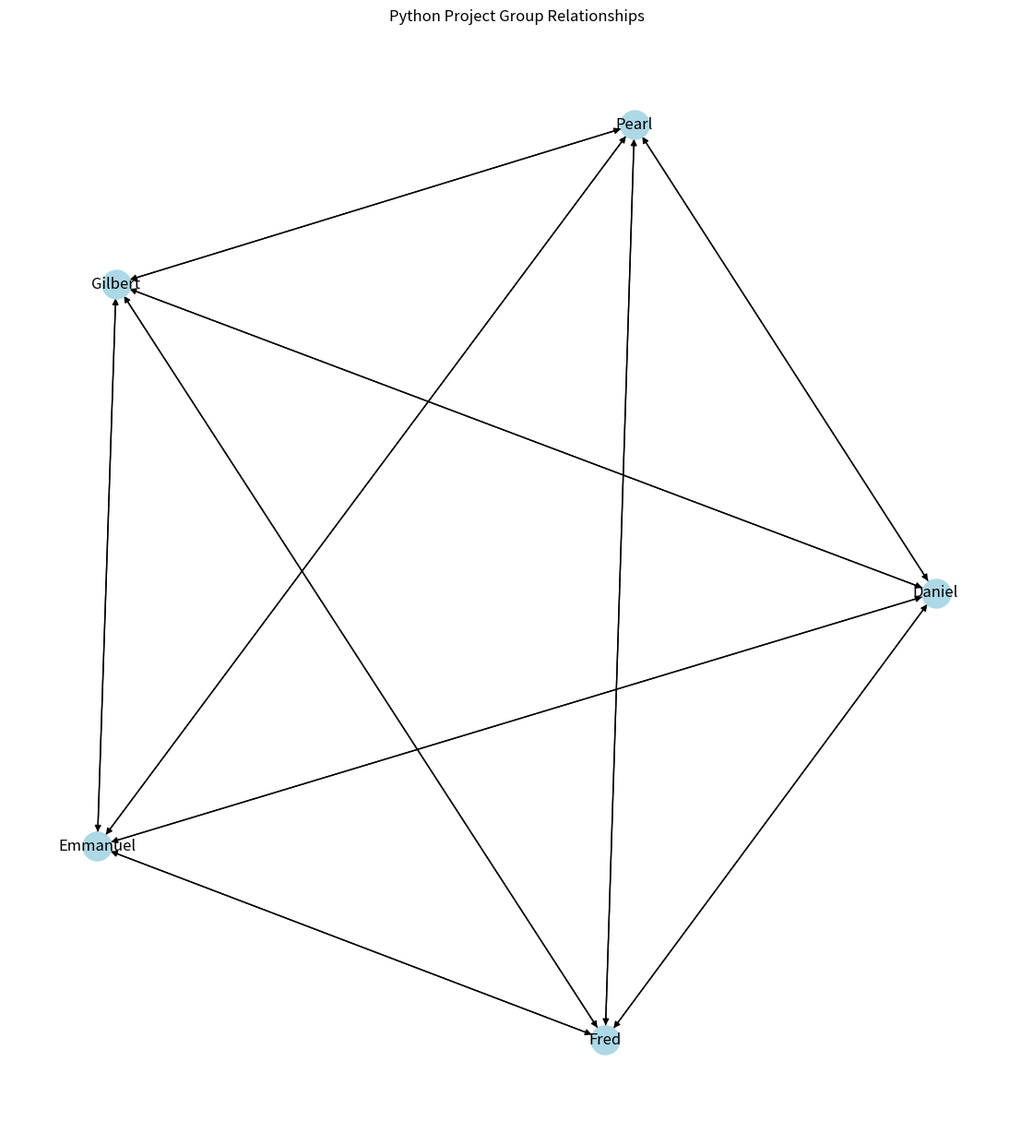

Write the Python code that produced this figure.
#import libraries
import networkx as nx
import matplotlib.pyplot as plt

#Create relationship graph
DG = nx.DiGraph()
edges = [
    ("Daniel", "Fred",), ("Fred", "Gilbert"), ("Gilbert", "Daniel"), 
    ("Fred", "Daniel"), ("Gilbert", "Fred"), ("Daniel", "Gilbert"), 
    ("Fred", "Pearl"), ("Pearl", "Fred"), ("Emmanuel", "Daniel"), 
    ("Daniel", "Emmanuel"), ("Emmanuel", "Fred"), ("Fred", "Emmanuel"), 
    ("Emmanuel", "Gilbert"), ("Gilbert", "Emmanuel"), ("Emmanuel", "Pearl"), 
    ("Pearl", "Emmanuel"), ("Daniel", "Pearl"), ("Pearl", "Daniel"), 
    ("Gilbert", "Pearl"), ("Pearl", "Gilbert")
]
DG.add_edges_from(edges)

#Number of nodes and edges
print("number of nodes:", DG.number_of_nodes())
print("number of edges:", DG.number_of_edges())

#Degree of Distribution
degree_dict = dict(DG.degree())
for node, degree in degree_dict.items():
    print(f"Node {node} has degree {degree}") 
    
#Isolated nodes
isolated = list(nx.isolates(DG))
if isolated:
    print("\nIsolated nodes:", isolated)
else:
    print("\nNo isolated nodes found.")
    
#Draw graph
plt.figure(figsize = (11, 12))
nx.draw(
    DG,
    with_labels = True,
    node_size = 500,
    node_color = "lightblue",
    font_size = 12,
)
plt.title("Python Project Group Relationships", fontsize=12)
plt.show()
